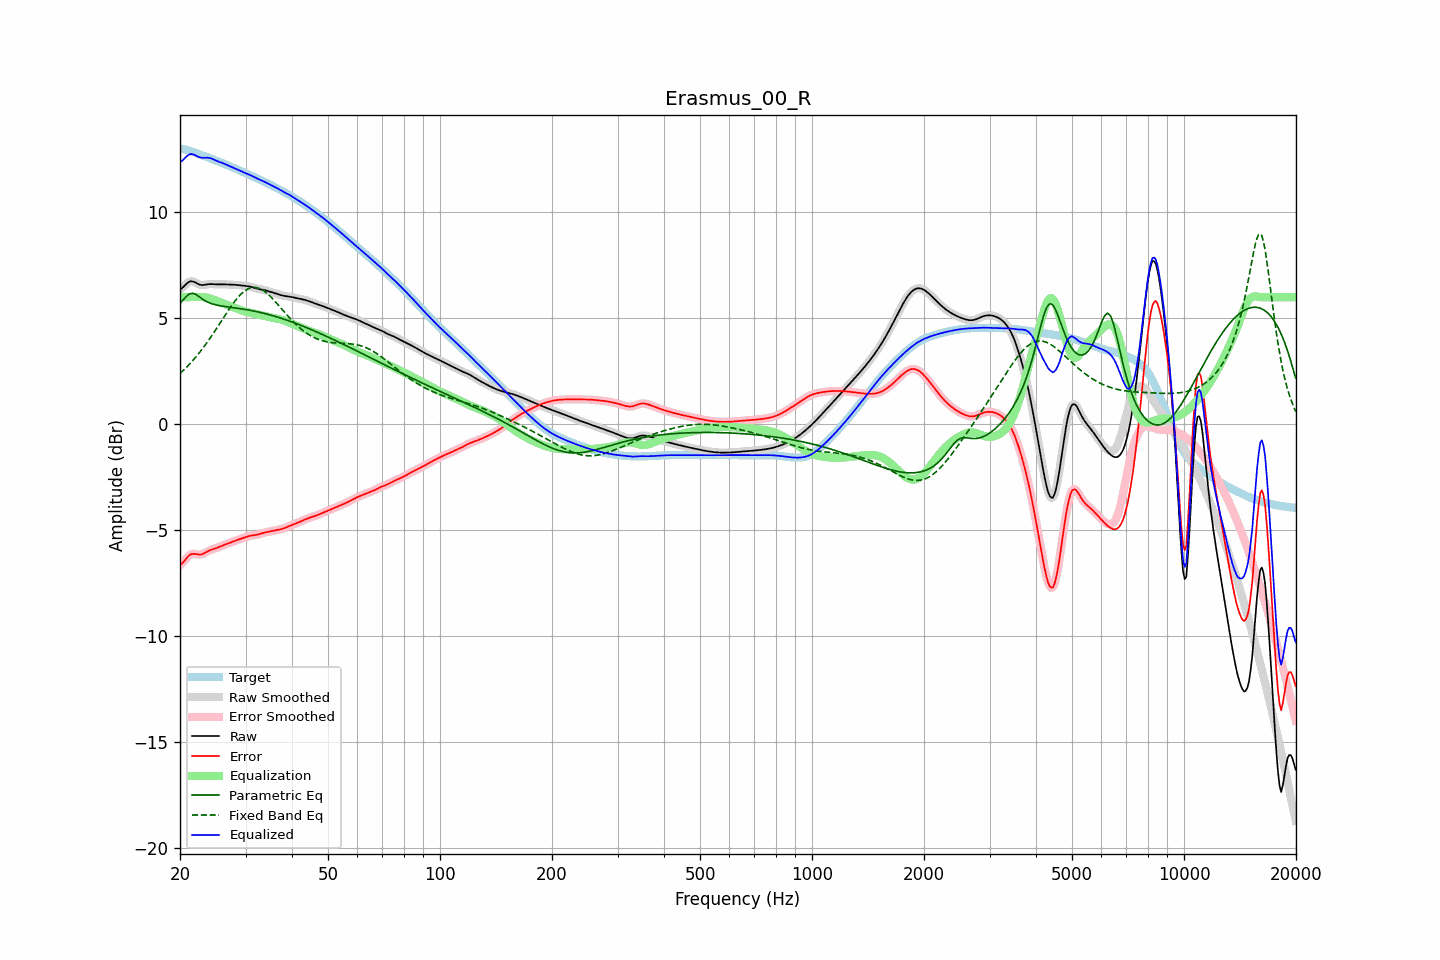

Source data for this figure (header and first rows):
frequency, raw, error, smoothed, error_smoothed, equalization, parametric_eq, fixed_band_eq, equalized_raw, equalized_smoothed, target
20.00, 6.36, -6.63, 6.35, -6.64, 6.00, 5.71, 2.40, 12.36, 12.35, 13.00
20.20, 6.41, -6.58, 6.42, -6.57, 6.00, 5.79, 2.47, 12.41, 12.42, 12.99
20.40, 6.47, -6.51, 6.49, -6.50, 6.00, 5.88, 2.54, 12.47, 12.49, 12.98
20.61, 6.55, -6.42, 6.55, -6.42, 6.00, 5.96, 2.61, 12.55, 12.55, 12.97
20.81, 6.63, -6.32, 6.63, -6.32, 6.00, 6.04, 2.69, 12.63, 12.63, 12.95
21.02, 6.69, -6.23, 6.69, -6.23, 6.00, 6.10, 2.77, 12.69, 12.69, 12.92
21.23, 6.74, -6.16, 6.73, -6.17, 6.00, 6.16, 2.84, 12.74, 12.73, 12.90
21.44, 6.75, -6.12, 6.75, -6.13, 6.00, 6.17, 2.93, 12.75, 12.75, 12.87
21.66, 6.74, -6.11, 6.74, -6.11, 6.00, 6.18, 3.01, 12.74, 12.74, 12.85
21.87, 6.71, -6.11, 6.71, -6.11, 6.00, 6.15, 3.10, 12.71, 12.71, 12.82
22.09, 6.67, -6.12, 6.67, -6.12, 6.00, 6.12, 3.19, 12.67, 12.67, 12.80
22.31, 6.63, -6.14, 6.63, -6.13, 6.00, 6.07, 3.28, 12.64, 12.64, 12.77
22.54, 6.60, -6.14, 6.60, -6.14, 6.01, 6.02, 3.37, 12.60, 12.60, 12.74
22.76, 6.58, -6.14, 6.58, -6.14, 6.01, 5.96, 3.47, 12.58, 12.58, 12.71
22.99, 6.57, -6.12, 6.57, -6.11, 6.00, 5.90, 3.57, 12.57, 12.58, 12.69
23.22, 6.58, -6.08, 6.58, -6.08, 6.00, 5.86, 3.67, 12.58, 12.57, 12.66
23.45, 6.59, -6.04, 6.59, -6.04, 5.99, 5.81, 3.77, 12.58, 12.58, 12.63
23.69, 6.60, -6.00, 6.60, -6.00, 5.97, 5.77, 3.88, 12.58, 12.58, 12.60
23.92, 6.61, -5.96, 6.61, -5.96, 5.96, 5.74, 3.99, 12.57, 12.57, 12.57
24.16, 6.62, -5.93, 6.62, -5.93, 5.94, 5.71, 4.10, 12.55, 12.55, 12.54
24.40, 6.62, -5.90, 6.62, -5.90, 5.91, 5.68, 4.21, 12.53, 12.53, 12.52
24.65, 6.61, -5.87, 6.61, -5.87, 5.88, 5.66, 4.32, 12.49, 12.49, 12.49
24.89, 6.61, -5.85, 6.61, -5.85, 5.85, 5.64, 4.44, 12.46, 12.46, 12.46
25.14, 6.60, -5.82, 6.60, -5.82, 5.82, 5.62, 4.55, 12.42, 12.42, 12.43
25.39, 6.60, -5.79, 6.60, -5.79, 5.79, 5.61, 4.67, 12.39, 12.39, 12.40
25.65, 6.60, -5.76, 6.60, -5.76, 5.76, 5.60, 4.79, 12.36, 12.36, 12.36
25.91, 6.60, -5.73, 6.60, -5.73, 5.73, 5.58, 4.90, 12.34, 12.34, 12.33
26.16, 6.60, -5.70, 6.60, -5.70, 5.70, 5.57, 5.02, 12.31, 12.31, 12.30
26.43, 6.60, -5.67, 6.60, -5.67, 5.67, 5.56, 5.14, 12.27, 12.27, 12.27
26.69, 6.60, -5.64, 6.60, -5.64, 5.64, 5.55, 5.25, 12.24, 12.24, 12.24
26.96, 6.60, -5.61, 6.60, -5.61, 5.61, 5.54, 5.37, 12.21, 12.21, 12.21
27.23, 6.59, -5.58, 6.59, -5.58, 5.58, 5.53, 5.48, 12.17, 12.17, 12.18
27.50, 6.59, -5.55, 6.59, -5.55, 5.55, 5.52, 5.59, 12.14, 12.14, 12.14
27.77, 6.59, -5.52, 6.59, -5.52, 5.52, 5.51, 5.69, 12.11, 12.11, 12.11
28.05, 6.58, -5.49, 6.58, -5.49, 5.50, 5.50, 5.80, 12.08, 12.08, 12.08
28.33, 6.58, -5.47, 6.58, -5.47, 5.47, 5.48, 5.89, 12.05, 12.05, 12.05
28.62, 6.57, -5.44, 6.57, -5.44, 5.44, 5.47, 5.98, 12.01, 12.01, 12.01
28.90, 6.56, -5.42, 6.56, -5.42, 5.41, 5.46, 6.07, 11.98, 11.98, 11.98
29.19, 6.55, -5.39, 6.55, -5.39, 5.39, 5.45, 6.15, 11.94, 11.94, 11.94
29.48, 6.54, -5.37, 6.55, -5.37, 5.36, 5.44, 6.22, 11.91, 11.91, 11.91
29.78, 6.54, -5.34, 6.54, -5.34, 5.34, 5.43, 6.28, 11.87, 11.87, 11.88
30.08, 6.53, -5.31, 6.53, -5.31, 5.31, 5.41, 6.33, 11.84, 11.84, 11.84
30.38, 6.52, -5.29, 6.52, -5.29, 5.29, 5.40, 6.38, 11.81, 11.81, 11.81
30.68, 6.51, -5.27, 6.51, -5.27, 5.27, 5.39, 6.41, 11.78, 11.78, 11.77
30.99, 6.49, -5.25, 6.49, -5.25, 5.26, 5.37, 6.44, 11.75, 11.75, 11.74
31.30, 6.47, -5.24, 6.47, -5.24, 5.24, 5.36, 6.45, 11.71, 11.71, 11.71
31.61, 6.44, -5.23, 6.44, -5.23, 5.23, 5.34, 6.46, 11.67, 11.67, 11.67
31.93, 6.42, -5.22, 6.42, -5.22, 5.21, 5.33, 6.46, 11.63, 11.63, 11.64
32.24, 6.40, -5.20, 6.40, -5.20, 5.19, 5.31, 6.44, 11.59, 11.59, 11.60
32.57, 6.38, -5.18, 6.38, -5.18, 5.18, 5.29, 6.42, 11.56, 11.56, 11.57
32.89, 6.37, -5.16, 6.37, -5.16, 5.16, 5.28, 6.39, 11.53, 11.53, 11.53
33.22, 6.36, -5.14, 6.36, -5.14, 5.14, 5.26, 6.35, 11.50, 11.50, 11.49
33.55, 6.34, -5.11, 6.34, -5.12, 5.12, 5.24, 6.30, 11.46, 11.46, 11.46
33.89, 6.33, -5.10, 6.32, -5.10, 5.10, 5.22, 6.25, 11.43, 11.43, 11.42
34.23, 6.30, -5.08, 6.30, -5.08, 5.08, 5.20, 6.19, 11.39, 11.39, 11.38
34.57, 6.28, -5.06, 6.28, -5.06, 5.07, 5.18, 6.12, 11.35, 11.35, 11.35
34.92, 6.26, -5.05, 6.26, -5.05, 5.05, 5.16, 6.05, 11.31, 11.31, 11.31
35.27, 6.23, -5.04, 6.23, -5.04, 5.03, 5.14, 5.97, 11.27, 11.27, 11.27
35.62, 6.21, -5.02, 6.21, -5.02, 5.02, 5.12, 5.89, 11.23, 11.23, 11.23
35.97, 6.19, -5.00, 6.19, -5.00, 5.01, 5.10, 5.81, 11.20, 11.20, 11.19
... 635 more rows
